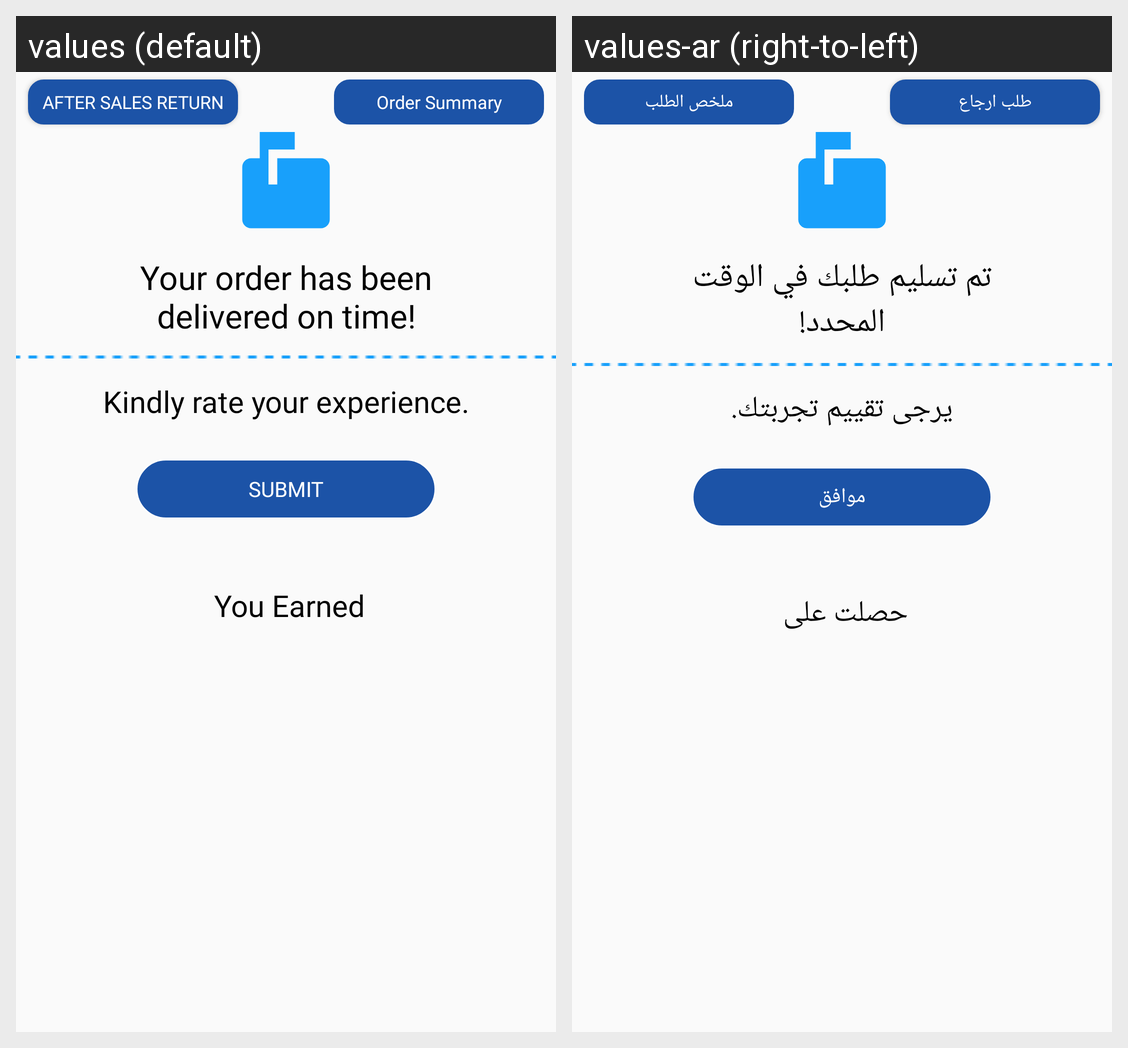

For this localized Android screen grid, give each drawn string resource with its value in every locale shown.
Android screen res/layout/layout_order_delivered.xml rendered under 2 locales, left to right: values (default), values-ar (right-to-left). Device: Nexus 5 (rendered at 1080×1920; each locale shown at half size, 540×960, under a caption strip naming it); theme AppTheme.
Strings drawn on this screen, with the default value and each locale's value (text and hints the layout hard-codes, and strings that could not be matched under every locale, appear in the picture but are not listed):

_string_aftersales_returns
  values: After Sales Return
  values-ar: طلب ارجاع

st_order_summary
  values: Order Summary
  values-ar: ملخص الطلب

st_orderarrived
  values: Your order has been delivered on time!
  values-ar: تم تسليم طلبك في الوقت المحدد!

st_rateorder
  values: Kindly rate your experience.
  values-ar: يرجى تقييم تجربتك.

submit
  values: Submit
  values-ar: موافق

st_qitaf_rewardpoints
  values: You Earned
  values-ar: حصلت على
